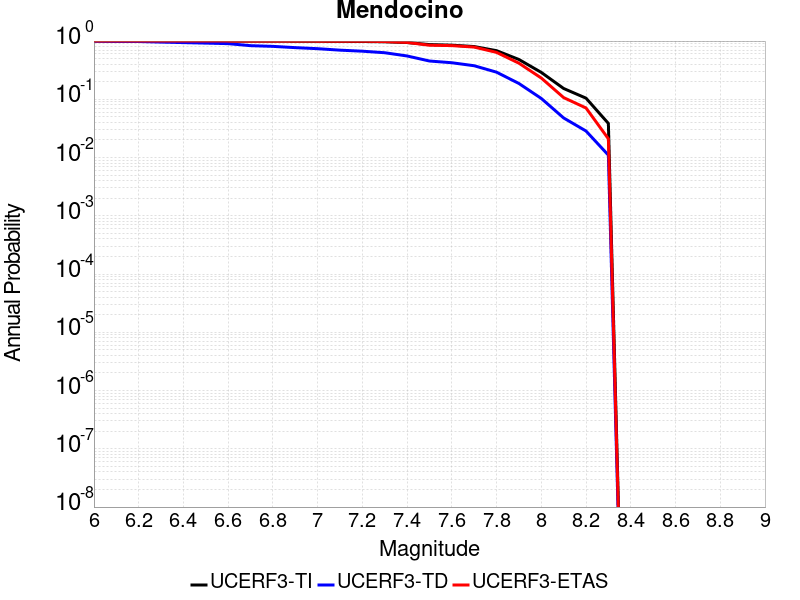

Data behind this chart, as committed beside it:
Magnitude, UCERF3-TI Prob, UCERF3-TD Prob, UCERF3-ETAS Prob
6.0, 1.0, 0.9958, 1.0
6.1, 1.0, 0.9826, 1.0
6.2, 1.0, 0.9826, 1.0
6.3, 1, 0.9598, 1.0
6.4, 1, 0.9406, 1.0
6.5, 1, 0.9221, 1.0
6.6, 1, 0.9029, 1.0
6.7, 0.9986, 0.8335, 0.999
6.8, 0.9973, 0.8109, 0.998
6.9, 0.9944, 0.7711, 0.996
7.0, 0.9916, 0.7401, 0.995
7.1, 0.9867, 0.698, 0.995
7.2, 0.9832, 0.67, 0.994
7.3, 0.9725, 0.6305, 0.981
7.4, 0.943, 0.5548, 0.947
7.5, 0.87, 0.4545, 0.848
7.6, 0.8504, 0.4244, 0.835
7.7, 0.8049, 0.3771, 0.788
7.8, 0.6842, 0.2923, 0.639
7.9, 0.4829, 0.187, 0.417
8.0, 0.2897, 0.1035, 0.232
8.1, 0.1534, 0.04786, 0.107
8.2, 0.1047, 0.02856, 0.071
8.3, 0.03856, 0.011, 0.021
